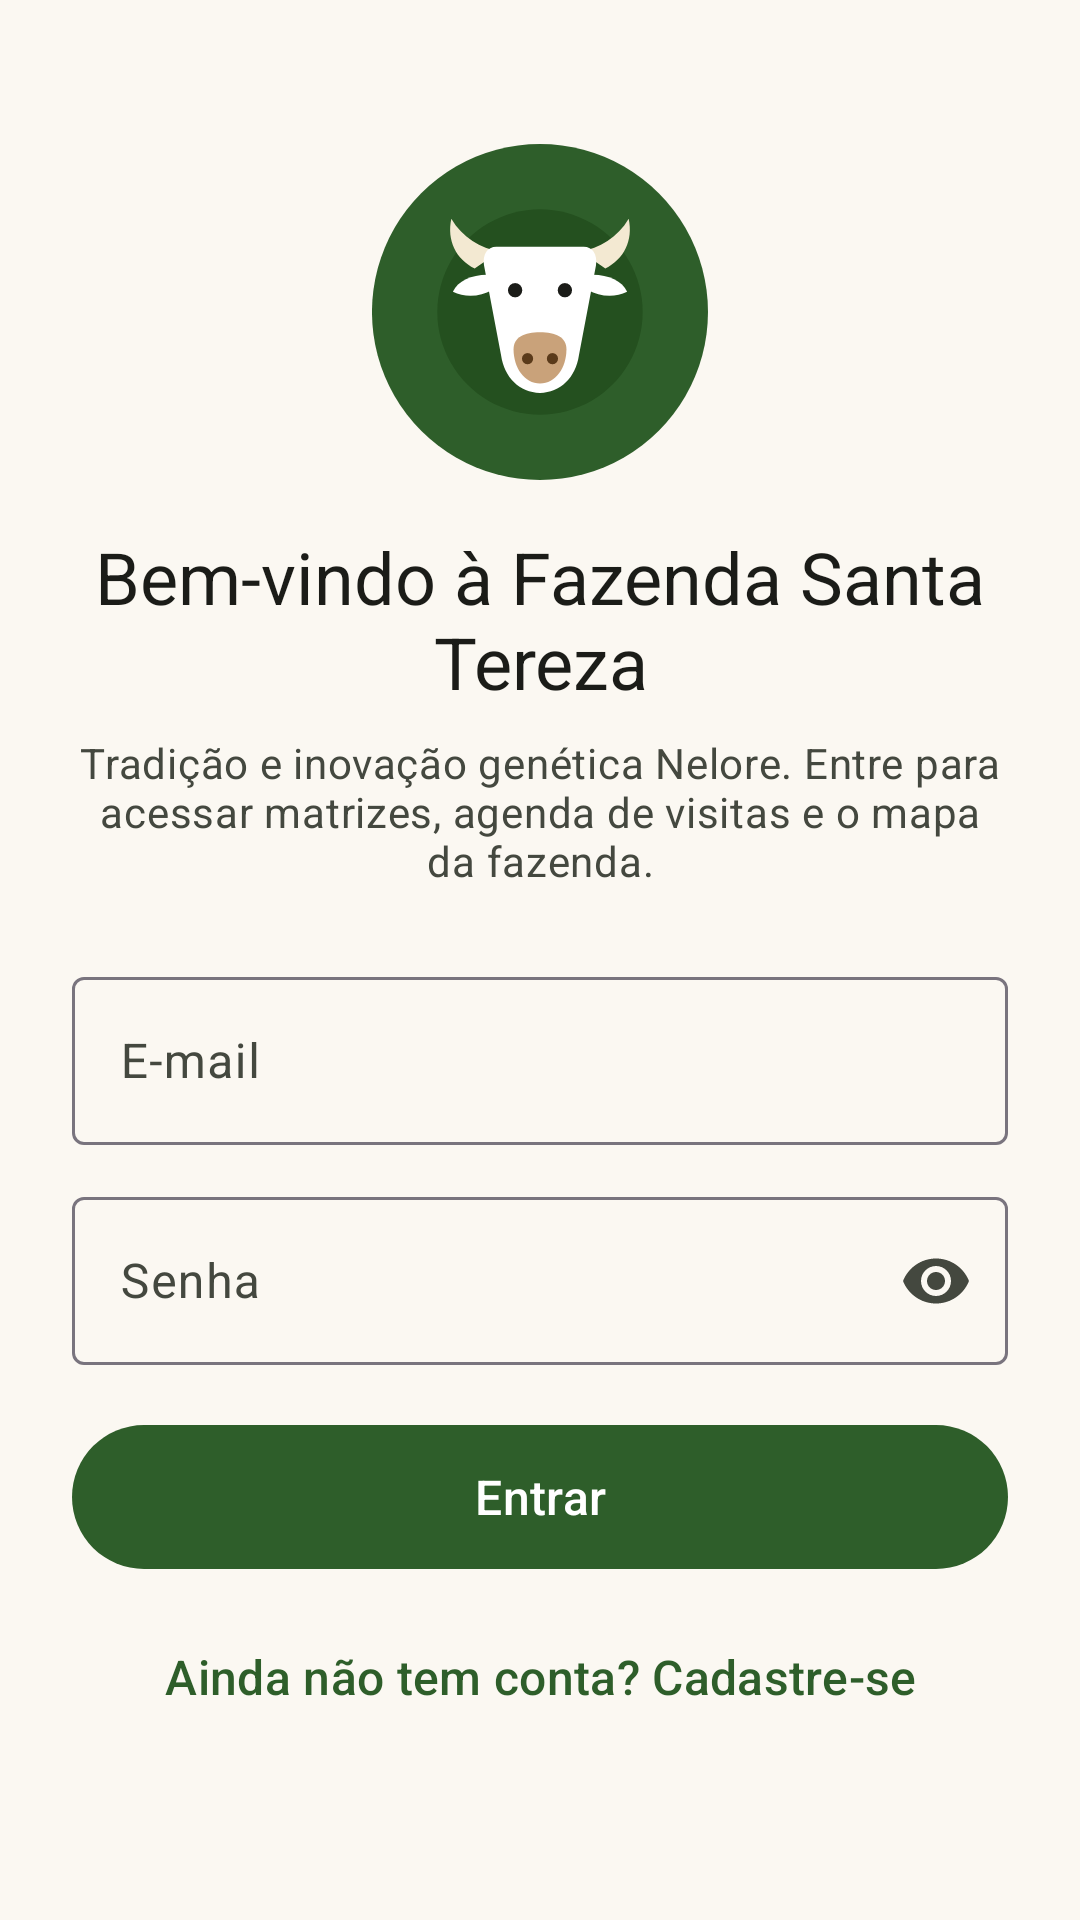

Produce the Android XML layout that renders to this screen, including the resource entries it uses.
<!-- AndroidManifest.xml: application theme Theme.SantaTereza -->
<!-- res/layout/activity_login.xml -->
<?xml version="1.0" encoding="utf-8"?>
<ScrollView xmlns:android="http://schemas.android.com/apk/res/android"
    xmlns:app="http://schemas.android.com/apk/res-auto"
    android:layout_width="match_parent"
    android:layout_height="match_parent"
    android:fillViewport="true">

    <LinearLayout
        android:layout_width="match_parent"
        android:layout_height="wrap_content"
        android:gravity="center_horizontal"
        android:orientation="vertical"
        android:padding="24dp">

        <ImageView
            android:layout_width="112dp"
            android:layout_height="112dp"
            android:layout_marginTop="24dp"
            android:contentDescription="@string/cd_logo"
            android:src="@drawable/img_logo" />

        <TextView
            android:layout_width="match_parent"
            android:layout_height="wrap_content"
            android:layout_marginTop="16dp"
            android:accessibilityHeading="true"
            android:gravity="center"
            android:text="@string/login_titulo"
            android:textAppearance="@style/Texto.Titulo" />

        <TextView
            android:layout_width="match_parent"
            android:layout_height="wrap_content"
            android:layout_marginTop="8dp"
            android:gravity="center"
            android:text="@string/login_subtitulo"
            android:textAppearance="@style/Texto.Apoio" />

        <com.google.android.material.textfield.TextInputLayout
            android:id="@+id/campoEmail"
            style="@style/Campo"
            android:layout_width="match_parent"
            android:layout_height="wrap_content"
            android:layout_marginTop="24dp"
            android:hint="@string/campo_email"
            app:startIconContentDescription="@null"
            app:startIconDrawable="@drawable/ic_email">

            <com.google.android.material.textfield.TextInputEditText
                android:layout_width="match_parent"
                android:layout_height="wrap_content"
                android:autofillHints="emailAddress"
                android:imeOptions="actionNext"
                android:inputType="textEmailAddress"
                android:minHeight="56dp" />
        </com.google.android.material.textfield.TextInputLayout>

        <com.google.android.material.textfield.TextInputLayout
            android:id="@+id/campoSenha"
            style="@style/Campo"
            android:layout_width="match_parent"
            android:layout_height="wrap_content"
            android:hint="@string/campo_senha"
            app:endIconMode="password_toggle"
            app:startIconContentDescription="@null"
            app:startIconDrawable="@drawable/ic_lock">

            <com.google.android.material.textfield.TextInputEditText
                android:id="@+id/editSenha"
                android:layout_width="match_parent"
                android:layout_height="wrap_content"
                android:autofillHints="password"
                android:imeOptions="actionDone"
                android:inputType="textPassword"
                android:minHeight="56dp" />
        </com.google.android.material.textfield.TextInputLayout>

        <com.google.android.material.progressindicator.LinearProgressIndicator
            android:id="@+id/progresso"
            android:layout_width="match_parent"
            android:layout_height="wrap_content"
            android:layout_marginTop="16dp"
            android:contentDescription="@string/entrando"
            android:indeterminate="true"
            android:visibility="gone" />

        <com.google.android.material.button.MaterialButton
            android:id="@+id/botaoEntrar"
            style="@style/Botao.Principal"
            android:layout_width="match_parent"
            android:layout_height="wrap_content"
            android:layout_marginTop="16dp"
            android:text="@string/botao_entrar" />

        <com.google.android.material.button.MaterialButton
            android:id="@+id/botaoIrCadastro"
            style="@style/Widget.Material3.Button.TextButton"
            android:layout_width="match_parent"
            android:layout_height="wrap_content"
            android:layout_marginTop="8dp"
            android:minHeight="48dp"
            android:text="@string/link_criar_conta"
            android:textSize="16sp" />
    </LinearLayout>
</ScrollView>
<!-- resources referenced by this layout -->
<resources>
  <string name="botao_entrar">Entrar</string>
  <string name="campo_email">E-mail</string>
  <string name="campo_senha">Senha</string>
  <string name="cd_logo">Logotipo da Fazenda Santa Tereza: cabeça de boi Nelore</string>
  <string name="entrando">Verificando suas credenciais…</string>
  <string name="link_criar_conta">Ainda não tem conta? Cadastre-se</string>
  <string name="login_subtitulo">Tradição e inovação genética Nelore. Entre para acessar matrizes, agenda de visitas e o mapa da fazenda.</string>
  <string name="login_titulo">Bem-vindo à Fazenda Santa Tereza</string>
  <style name="Botao.Principal" parent="Widget.Material3.Button">
          <item name="android:minHeight">56dp</item>
          <item name="android:textSize">16sp</item>
      </style>
  <style name="Campo" parent="Widget.Material3.TextInputLayout.OutlinedBox">
          <item name="android:layout_marginTop">12dp</item>
      </style>
  <style name="Texto.Apoio" parent="TextAppearance.Material3.BodyMedium">
          <item name="android:textColor">?attr/colorOnSurfaceVariant</item>
      </style>
  <style name="Texto.Titulo" parent="TextAppearance.Material3.HeadlineSmall">
          <item name="android:textColor">?attr/colorOnSurface</item>
      </style>
  <style name="Theme.SantaTereza" parent="Base.Theme.SantaTereza" />
  <style name="Base.Theme.SantaTereza" parent="Theme.Material3.DayNight.NoActionBar">
          <item name="colorPrimary">@color/verde_pasto</item>
          <item name="colorOnPrimary">@color/branco</item>
          <item name="colorPrimaryContainer">@color/verde_claro</item>
          <item name="colorOnPrimaryContainer">@color/verde_pasto_escuro</item>
          <item name="colorSecondary">@color/marrom_terra</item>
          <item name="colorOnSecondary">@color/branco</item>
          <item name="colorSecondaryContainer">@color/marrom_claro</item>
          <item name="colorOnSecondaryContainer">#2C1600</item>
          <item name="colorError">@color/erro</item>
          <item name="android:colorBackground">@color/creme</item>
          <item name="colorSurface">@color/creme</item>
          <item name="colorOnSurface">@color/texto_principal</item>
          <item name="colorOnSurfaceVariant">@color/texto_secundario</item>
          <item name="android:statusBarColor">@color/verde_pasto_escuro</item>
          <item name="android:windowLightStatusBar">false</item>
      </style>
  <color name="verde_pasto">#2E5E2A</color>
  <color name="branco">#FFFFFF</color>
  <color name="verde_claro">#C8E6C0</color>
  <color name="verde_pasto_escuro">#1E3F1B</color>
  <color name="marrom_terra">#7A4A1E</color>
  <color name="marrom_claro">#FFDCC2</color>
  <color name="erro">#B3261E</color>
  <color name="creme">#FBF8F2</color>
  <color name="texto_principal">#1B1C18</color>
  <color name="texto_secundario">#44483F</color>
</resources>
